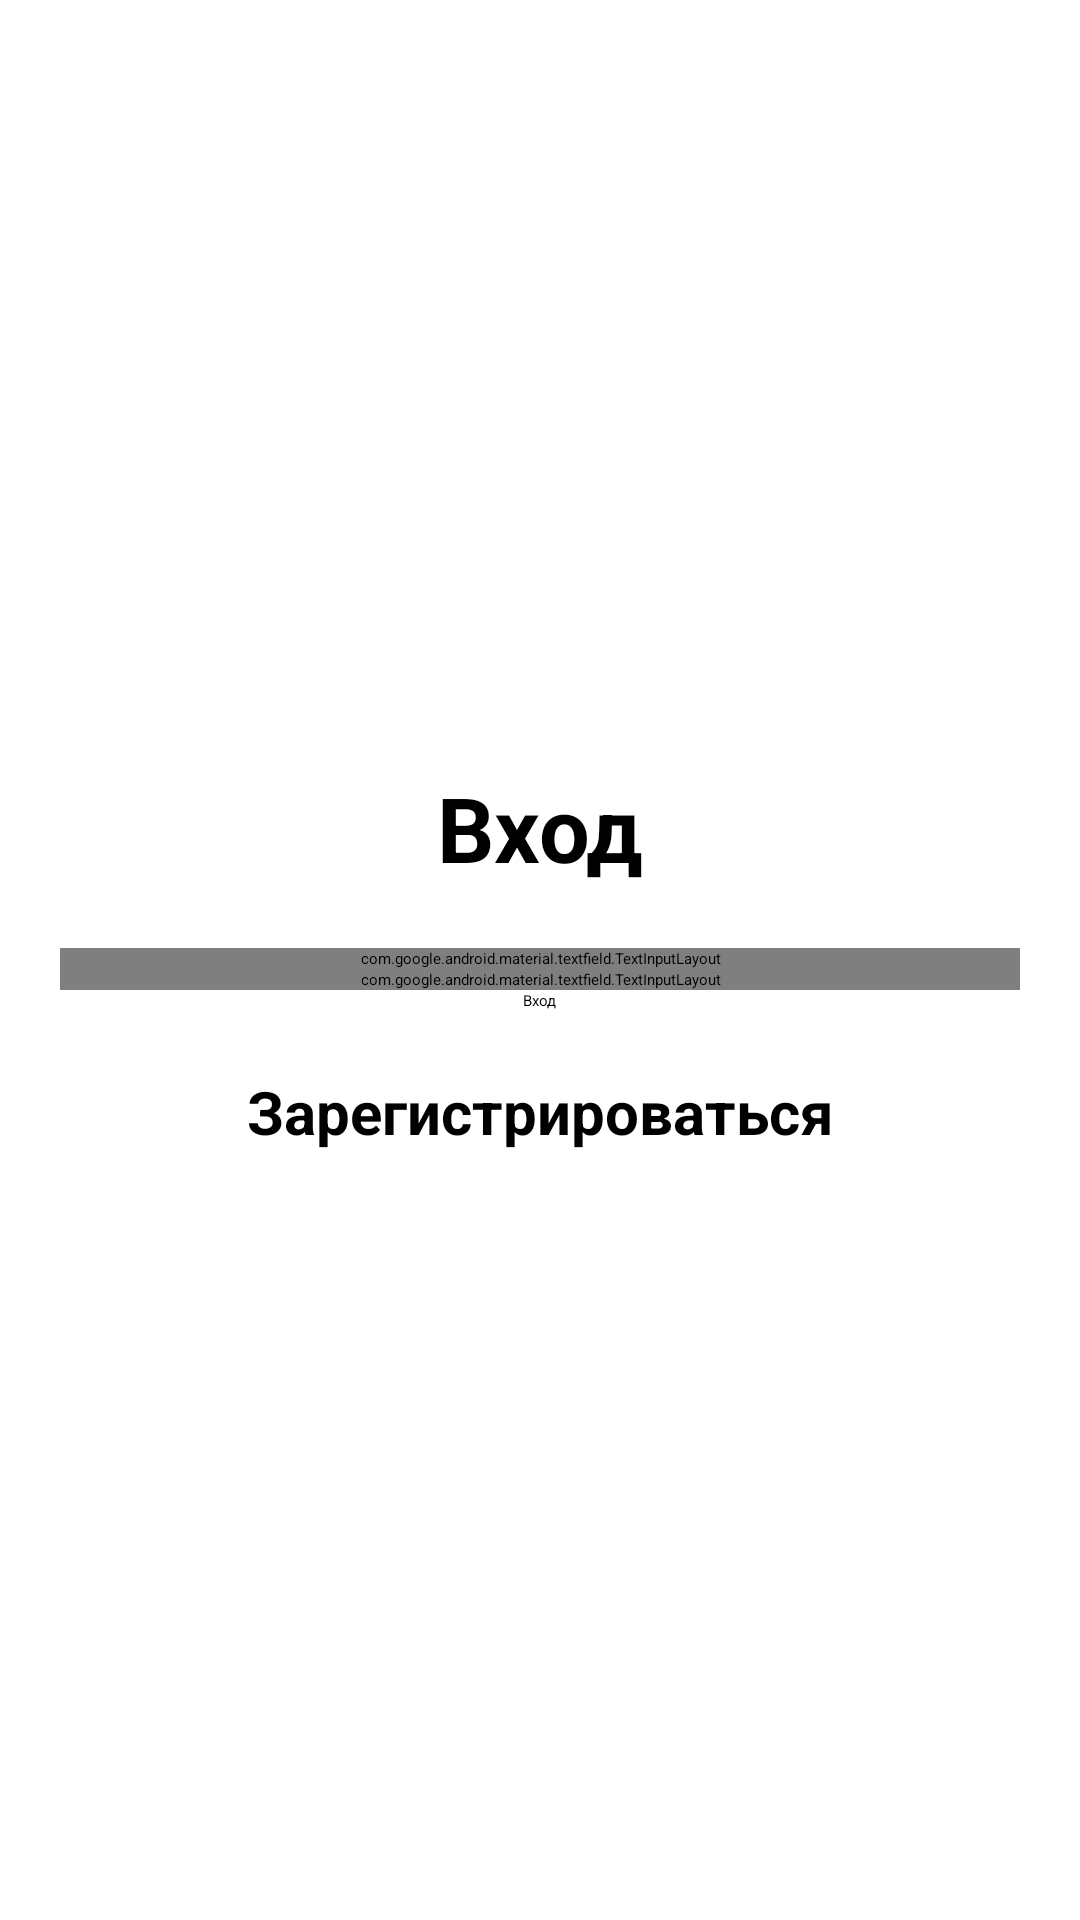

Layout XML and referenced resources for this Android screen:
<!-- AndroidManifest.xml: application theme Theme.Freezer -->
<!-- res/layout/activity_login.xml -->
<?xml version="1.0" encoding="utf-8"?>
<LinearLayout xmlns:android="http://schemas.android.com/apk/res/android"
    xmlns:tools="http://schemas.android.com/tools"
    android:layout_width="match_parent"
    android:layout_height="match_parent"
    android:gravity="center"
    android:padding="20dp"
    android:orientation="vertical"
    tools:context=".logreg.Login">

    <TextView
        android:textSize="30sp"
        android:textStyle="bold"
        android:gravity="center"
        android:layout_width="match_parent"
        android:layout_height="wrap_content"
        android:layout_marginBottom="20dp"
        android:text="@string/login" />

    <com.google.android.material.textfield.TextInputLayout
        android:layout_width="match_parent"
        android:layout_height="wrap_content">

        <com.google.android.material.textfield.TextInputEditText
            android:id="@+id/email"
            android:layout_width="match_parent"
            android:layout_height="wrap_content"
            android:hint="@string/email" />
    </com.google.android.material.textfield.TextInputLayout>

    <com.google.android.material.textfield.TextInputLayout
        android:layout_width="match_parent"
        android:layout_height="wrap_content">

        <com.google.android.material.textfield.TextInputEditText
            android:id="@+id/password"
            android:layout_width="match_parent"
            android:layout_height="wrap_content"
            android:hint="@string/password"/>
    </com.google.android.material.textfield.TextInputLayout>

    <ProgressBar
        android:id="@+id/progressBar"
        android:visibility="gone"
        android:layout_width="wrap_content"
        android:layout_height="wrap_content" />

    <Button
        android:id="@+id/btn_login"
        android:text="@string/login"
        android:layout_width="wrap_content"
        android:layout_height="wrap_content" />

    <TextView
        android:textStyle="bold"
        android:textSize="20sp"
        android:id="@+id/registerNow"
        android:gravity="center"
        android:layout_marginTop="20dp"
        android:text="@string/click_to_register"
        android:layout_width="match_parent"
        android:layout_height="wrap_content"/>


</LinearLayout>
<!-- resources referenced by this layout -->
<resources>
  <string name="click_to_register">Зарегистрироваться</string>
  <string name="email">E-mail</string>
  <string name="login">Вход</string>
  <string name="password">Пароль</string>
</resources>
